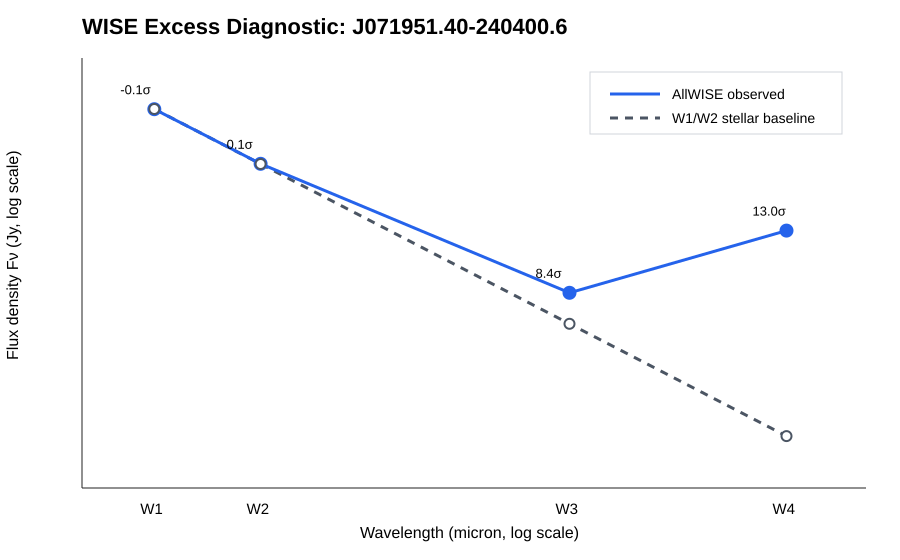

Source data for this figure (header and first rows):
band, lambda_um, mag, mag_sigma, flux_jy, flux_sigma_jy, photosphere_jy, excess_jy, excess_sigma, flux_over_photosphere
W1, 3.35, 9.145, 0.023, 0.06803, 0.001441, 0.06818, -0.000145, -0.1006, 0.9979
W2, 4.6, 9.19, 0.021, 0.03622, 0.0007006, 0.03616, 6.459694028381618e-05, 0.0922, 1.002
W3, 11.56, 8.969, 0.039, 0.008187, 0.0002941, 0.005726, 0.002461, 8.369, 1.43
W4, 22.09, 6.744, 0.076, 0.01678, 0.001174, 0.001568, 0.01521, 12.95, 10.7
